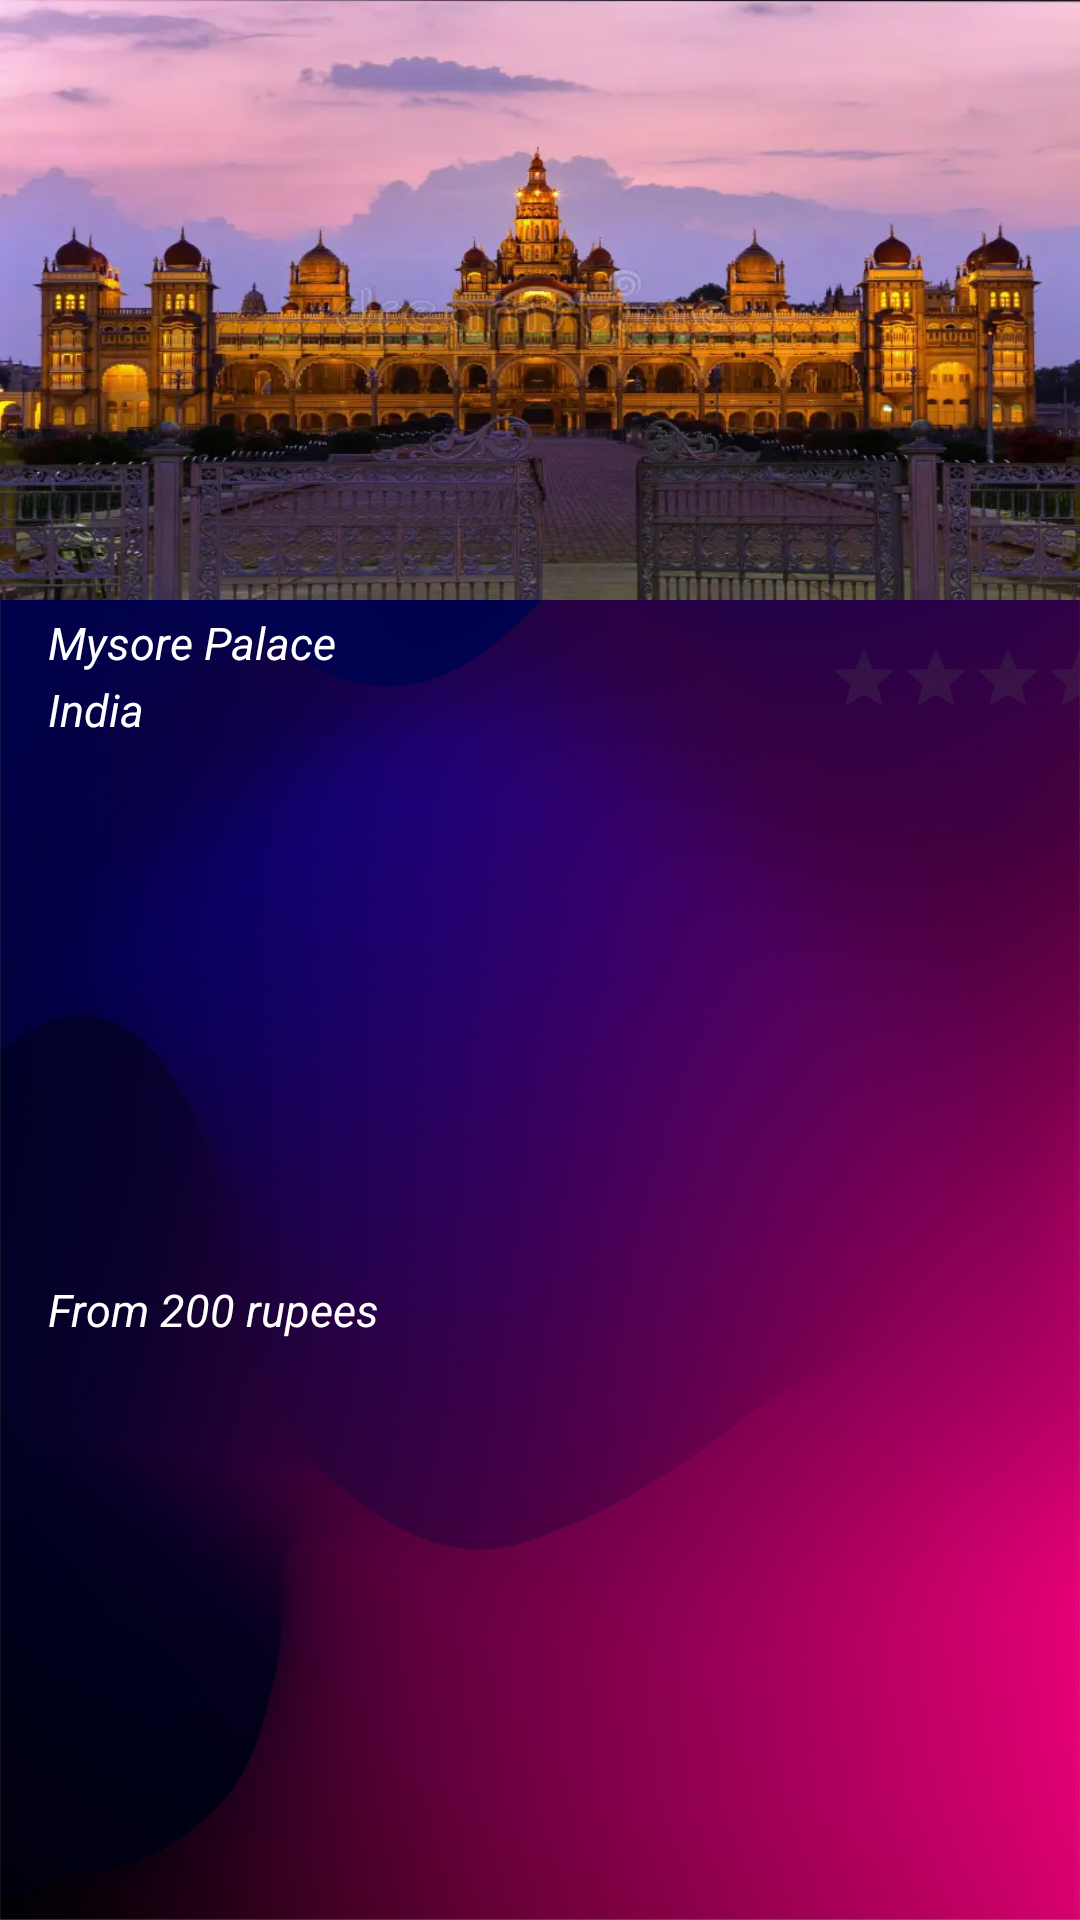

Produce the Android XML layout that renders to this screen, including the resource entries it uses.
<!-- AndroidManifest.xml: application theme Theme.Tourisum_App -->
<!-- res/layout/liked_col_item.xml -->
<?xml version="1.0" encoding="utf-8"?>
<androidx.constraintlayout.widget.ConstraintLayout xmlns:android="http://schemas.android.com/apk/res/android"
    xmlns:app="http://schemas.android.com/apk/res-auto"
    xmlns:tools="http://schemas.android.com/tools"
    android:layout_width="match_parent"
    android:layout_height="wrap_content"
    android:background="@drawable/img_2">

    <ImageView
        android:id="@+id/place_image"
        android:layout_width="0dp"
        android:layout_height="200dp"
        android:adjustViewBounds="true"
        android:scaleType="fitXY"
        app:layout_constraintEnd_toEndOf="parent"
        app:layout_constraintStart_toStartOf="parent"
        app:layout_constraintTop_toTopOf="parent"
        app:srcCompat="@drawable/img_3" />

    <TextView
        android:id="@+id/place_name"
        android:layout_width="wrap_content"
        android:layout_height="wrap_content"
        android:layout_marginStart="16dp"
        android:layout_marginTop="4dp"
        android:text="Mysore Palace"
        android:textSize="15sp"
        android:textStyle="italic"
        android:textColor="@color/white"
        app:layout_constraintStart_toStartOf="parent"
        app:layout_constraintTop_toBottomOf="@+id/place_image" />


    <TextView
        android:id="@+id/country_name"
        android:layout_width="wrap_content"
        android:layout_height="wrap_content"
        android:layout_marginTop="2dp"
        android:text="India"
        android:textSize="15sp"
        android:textStyle="italic"
        android:textColor="@color/white"
        app:layout_constraintStart_toStartOf="@+id/place_name"
        app:layout_constraintTop_toBottomOf="@+id/place_name" />

    <TextView
        android:id="@+id/price"
        android:layout_width="wrap_content"
        android:layout_height="wrap_content"
        android:layout_marginTop="2dp"
        android:layout_marginBottom="16dp"
        android:text="From 200 rupees"
        android:textStyle="italic"
        android:textSize="15sp"
        android:textColor="@color/white"
        app:layout_constraintBottom_toBottomOf="parent"
        app:layout_constraintStart_toStartOf="@+id/country_name"
        app:layout_constraintTop_toBottomOf="@+id/country_name" />

    <RatingBar
        android:id="@+id/rating"
        android:layout_width="wrap_content"
        android:layout_height="wrap_content"
        android:layout_marginStart="200dp"
        android:numStars="5"
        android:progressTint="#FFD700"
        android:scaleX="0.5"
        android:scaleY="0.5"
        android:stepSize="0.5"
        app:layout_constraintStart_toStartOf="@+id/place_name"
        app:layout_constraintTop_toBottomOf="@+id/place_image"/>


</androidx.constraintlayout.widget.ConstraintLayout>
<!-- resources referenced by this layout -->
<resources>
  <!-- drawable img_2: png bitmap (drawable, 677167 bytes) -->
  <!-- drawable img_3: png bitmap (drawable, 641708 bytes) -->
  <style name="Theme.Tourisum_App" parent="Base.Theme.Tourisum_App" />
  <style name="Base.Theme.Tourisum_App" parent="Theme.Material3.DayNight.NoActionBar">
          
          
  
      </style>
  <!-- not gathered from this repository: default colours our renderer supplied (Android Studio template values) -->
  <color name="white">#FFFFFFFF</color>
</resources>
